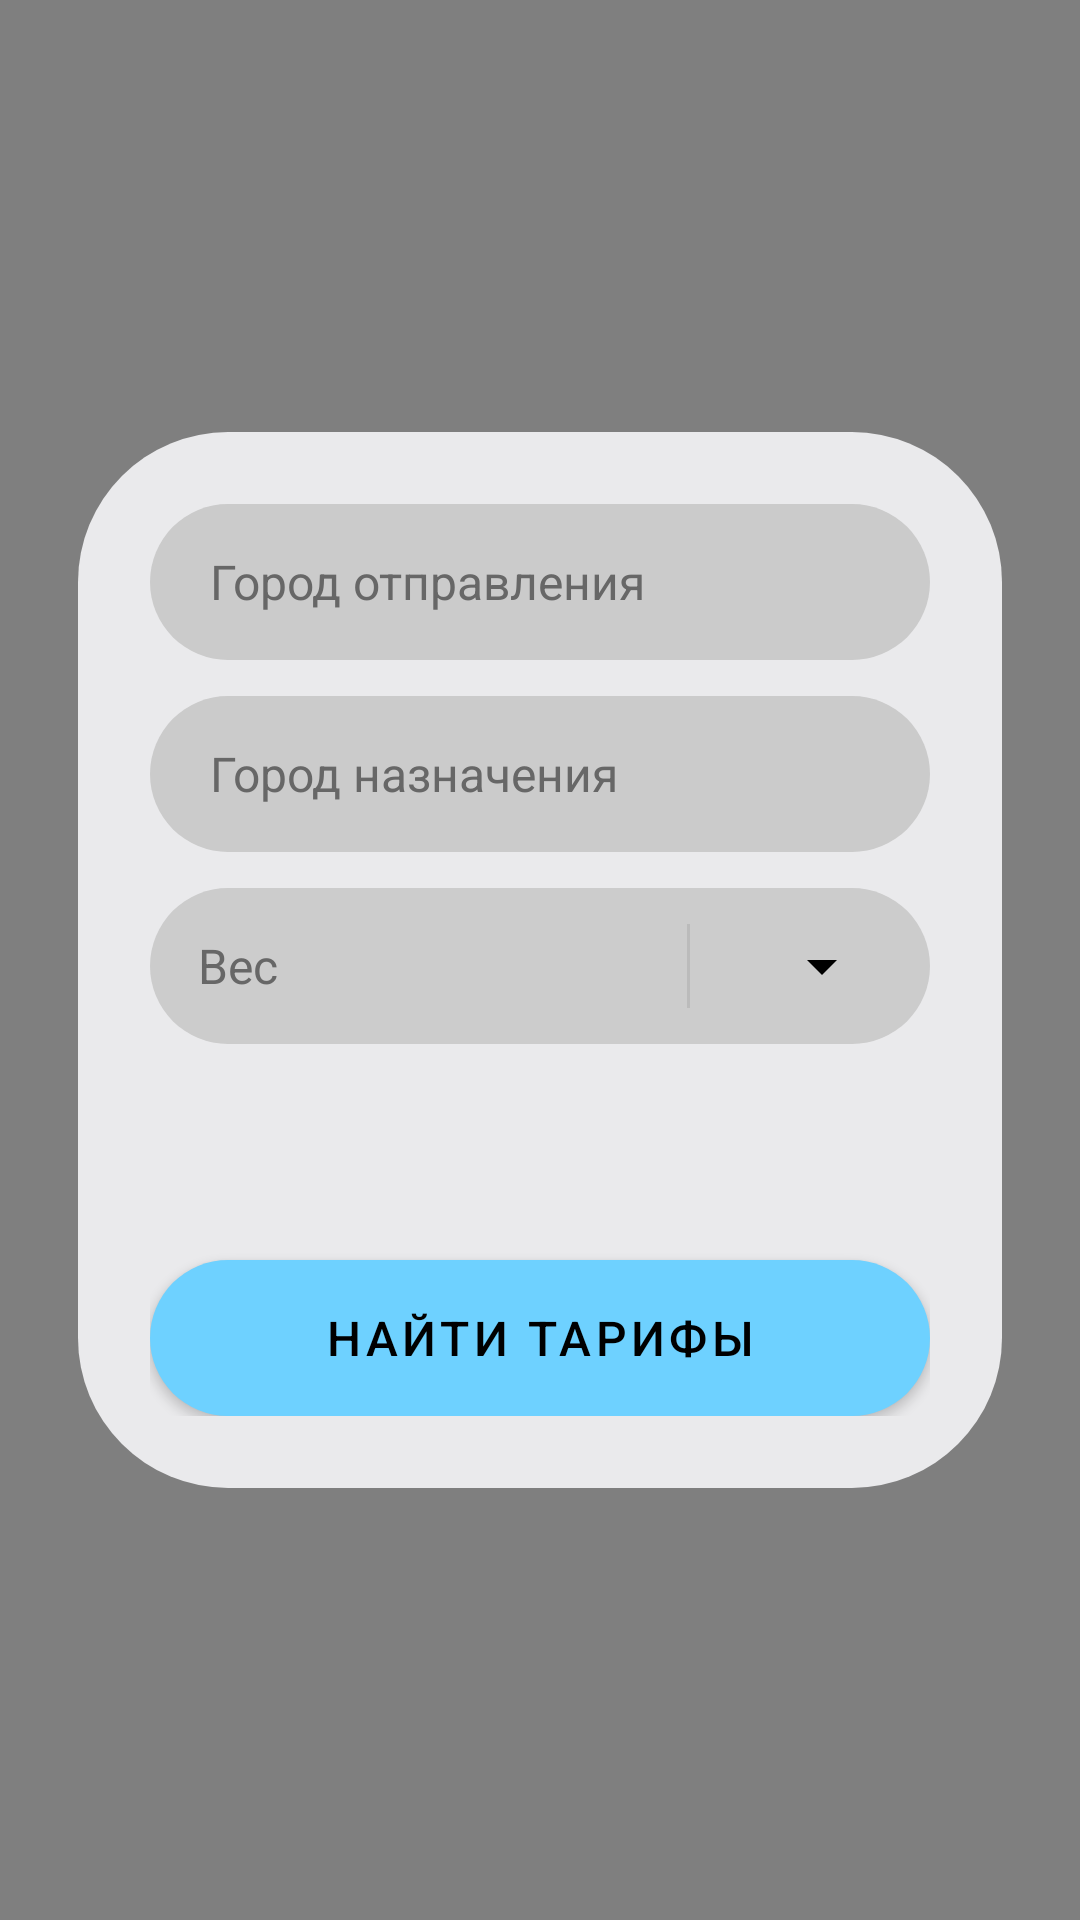

Produce the Android XML layout that renders to this screen, including the resource entries it uses.
<!-- AndroidManifest.xml: activity theme Theme.Delivio.TransparentDialog -->
<!-- res/layout/activity_new_order.xml -->
<?xml version="1.0" encoding="utf-8"?>
<LinearLayout
    xmlns:android="http://schemas.android.com/apk/res/android"
    xmlns:app="http://schemas.android.com/apk/res-auto"
    android:layout_width="match_parent"
    android:layout_height="match_parent"
    android:orientation="vertical"
    android:background="#80000000"
    android:gravity="center">

    
    <LinearLayout
        android:id="@+id/newOrderCard"
        android:layout_width="match_parent"
        android:layout_height="wrap_content"
        android:layout_marginStart="26dp"
        android:layout_marginEnd="26dp"
        android:orientation="vertical"
        android:background="@drawable/new_order_card_background"
        android:paddingStart="24dp"
        android:paddingEnd="24dp"
        android:paddingTop="24dp"
        android:paddingBottom="24dp">

        
        <TextView
            android:id="@+id/fromCityField"
            android:layout_width="match_parent"
            android:layout_height="52dp"
            android:background="@drawable/new_order_city_background"
            android:paddingStart="20dp"
            android:paddingEnd="20dp"
            android:gravity="center_vertical"
            android:hint="Город отправления"
            android:text=""
            android:textColor="#000000"
            android:textColorHint="#676767"
            android:textSize="16sp" />

        
        <TextView
            android:id="@+id/cityField"
            android:layout_width="match_parent"
            android:layout_height="52dp"
            android:layout_marginTop="12dp"
            android:background="@drawable/new_order_city_background"
            android:paddingStart="20dp"
            android:paddingEnd="20dp"
            android:gravity="center_vertical"
            android:hint="Город назначения"
            android:text=""
            android:textColor="#000000"
            android:textColorHint="#676767"
            android:textSize="16sp" />

        
        <LinearLayout
            android:id="@+id/weightRow"
            android:layout_width="match_parent"
            android:layout_height="52dp"
            android:orientation="horizontal"
            android:background="@drawable/new_order_weight_background"
            android:paddingStart="16dp"
            android:paddingEnd="16dp"
            android:gravity="center_vertical"
            android:layout_marginTop="12dp">

            <EditText
                android:id="@+id/weightInput"
                android:layout_width="0dp"
                android:layout_height="wrap_content"
                android:layout_weight="1"
                android:background="@android:color/transparent"
                android:inputType="numberDecimal"
                android:hint="Вес"
                android:textColor="#000000"
                android:textColorHint="#676767"
                android:textSize="16sp" />

            <View
                android:layout_width="1dp"
                android:layout_height="28dp"
                android:layout_marginStart="8dp"
                android:layout_marginEnd="8dp"
                android:background="#BBBBBB" />

            <Spinner
                android:id="@+id/unitSpinner"
                android:layout_width="wrap_content"
                android:layout_height="wrap_content"
                android:minWidth="56dp"
                android:background="@drawable/unit_spinner_background" />
        </LinearLayout>

        
        <Button
            android:id="@+id/findTariffsButton"
            android:layout_width="match_parent"
            android:layout_height="52dp"
            android:text="Найти тарифы"
            android:textColor="#000000"
            android:textSize="16sp"
            android:background="@drawable/new_order_button_background_ripple"
            app:backgroundTint="@null"
            android:layout_marginTop="72dp" />

    </LinearLayout>

</LinearLayout>
<!-- resources referenced by this layout -->
<resources>
  <!-- drawable new_order_button_background_ripple (drawable) -->
  <?xml version="1.0" encoding="utf-8"?>
  <ripple xmlns:android="http://schemas.android.com/apk/res/android"
      android:color="@color/ripple_on_blue">
  
      <item android:drawable="@drawable/new_order_button_background" />
  
  </ripple>
  <!-- drawable new_order_card_background (drawable) -->
  <?xml version="1.0" encoding="utf-8"?>
  <shape xmlns:android="http://schemas.android.com/apk/res/android"
      android:shape="rectangle">
  
      <corners android:radius="50dp" />
      <solid android:color="#EAEAEC" />
  </shape>
  <!-- drawable new_order_city_background (drawable) -->
  <?xml version="1.0" encoding="utf-8"?>
  <shape xmlns:android="http://schemas.android.com/apk/res/android"
      android:shape="rectangle">
  
      <corners android:radius="50dp" />
      <solid android:color="#CBCBCB" />
  </shape>
  <!-- drawable new_order_weight_background (drawable) -->
  <?xml version="1.0" encoding="utf-8"?>
  <shape xmlns:android="http://schemas.android.com/apk/res/android"
      android:shape="rectangle">
  
      <corners android:radius="50dp" />
      <solid android:color="#CCCCCC" />
  </shape>
  <!-- drawable unit_spinner_background (drawable) -->
  <?xml version="1.0" encoding="utf-8"?>
  <layer-list xmlns:android="http://schemas.android.com/apk/res/android">
  
      
      <item>
          <shape android:shape="rectangle">
              <solid android:color="@android:color/transparent" />
          </shape>
      </item>
  
      
      <item
          android:drawable="@drawable/ic_arrow_drop_down_black"
          android:gravity="right|center_vertical"
          android:right="8dp" />
  
  </layer-list>
  <style name="Theme.Delivio.TransparentDialog" parent="Theme.MaterialComponents.DayNight.NoActionBar">
          
          <item name="android:windowIsTranslucent">true</item>
          
          <item name="android:windowBackground">@android:color/transparent</item>
          
          <item name="android:windowNoTitle">true</item>
          
          <item name="android:backgroundDimEnabled">true</item>
      </style>
  <color name="ripple_on_blue">#40FFFFFF</color>
  <!-- drawable new_order_button_background (drawable) -->
  <?xml version="1.0" encoding="utf-8"?>
  <shape xmlns:android="http://schemas.android.com/apk/res/android">
      
      <solid android:color="#6ED1FF" />
  
      
      <corners android:radius="50dp" />
  
      
      
  </shape>
  <!-- drawable ic_arrow_drop_down_black (drawable) -->
  <?xml version="1.0" encoding="utf-8"?>
  <vector xmlns:android="http://schemas.android.com/apk/res/android"
      android:width="24dp"
      android:height="24dp"
      android:viewportWidth="24"
      android:viewportHeight="24">
  
      
      <path
          android:fillColor="#000000"
          android:pathData="M7,10l5,5 5,-5z" />
  </vector>
</resources>
